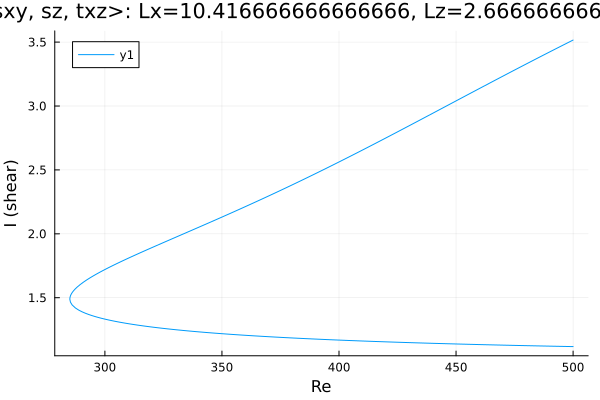

Data behind this chart, as committed beside it:
Re, shear
500.0, 3.516
499.9, 3.515
498.4, 3.502
497, 3.489
495.6, 3.475
494.2, 3.462
492.8, 3.449
491.4, 3.436
490, 3.423
488.5, 3.41
487.1, 3.396
485.7, 3.383
484.3, 3.37
482.9, 3.356
481.5, 3.343
480.1, 3.329
478.6, 3.316
477.2, 3.303
475.8, 3.289
474.4, 3.276
473, 3.262
471.6, 3.249
470.2, 3.235
468.7, 3.221
467.3, 3.208
465.9, 3.194
464.5, 3.18
463.1, 3.167
461.7, 3.153
460.3, 3.139
458.8, 3.126
457.4, 3.112
456, 3.098
454.6, 3.085
453.2, 3.071
451.8, 3.057
450.4, 3.043
448.9, 3.03
447.5, 3.016
446.1, 3.002
444.7, 2.988
443.3, 2.975
441.9, 2.961
440.5, 2.947
439, 2.933
437.6, 2.92
436.2, 2.906
434.8, 2.892
433.4, 2.879
432, 2.865
430.6, 2.851
429.1, 2.838
427.7, 2.824
426.3, 2.81
424.9, 2.797
423.5, 2.783
422.1, 2.77
420.7, 2.756
419.2, 2.743
417.8, 2.729
... 313 more rows
